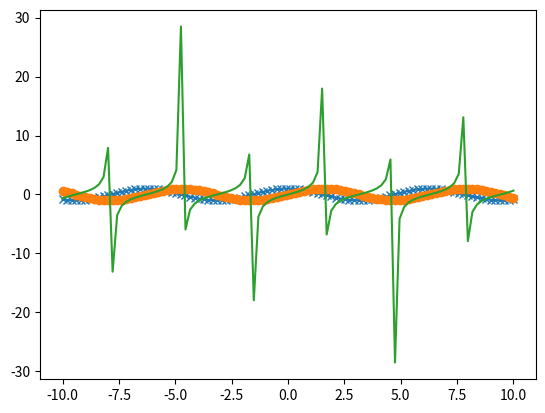

This chart was generated by the following Python code:
import matplotlib.pyplot as plt
import numpy as np

x = np.linspace(-10, 10, 100)
y = np.cos(x)
k = np.sin(x)
q = np.tan(x)
plt.plot(x, y, marker='x')
plt.plot(x, k, marker='o')
plt.plot(x, q)
plt.show()
